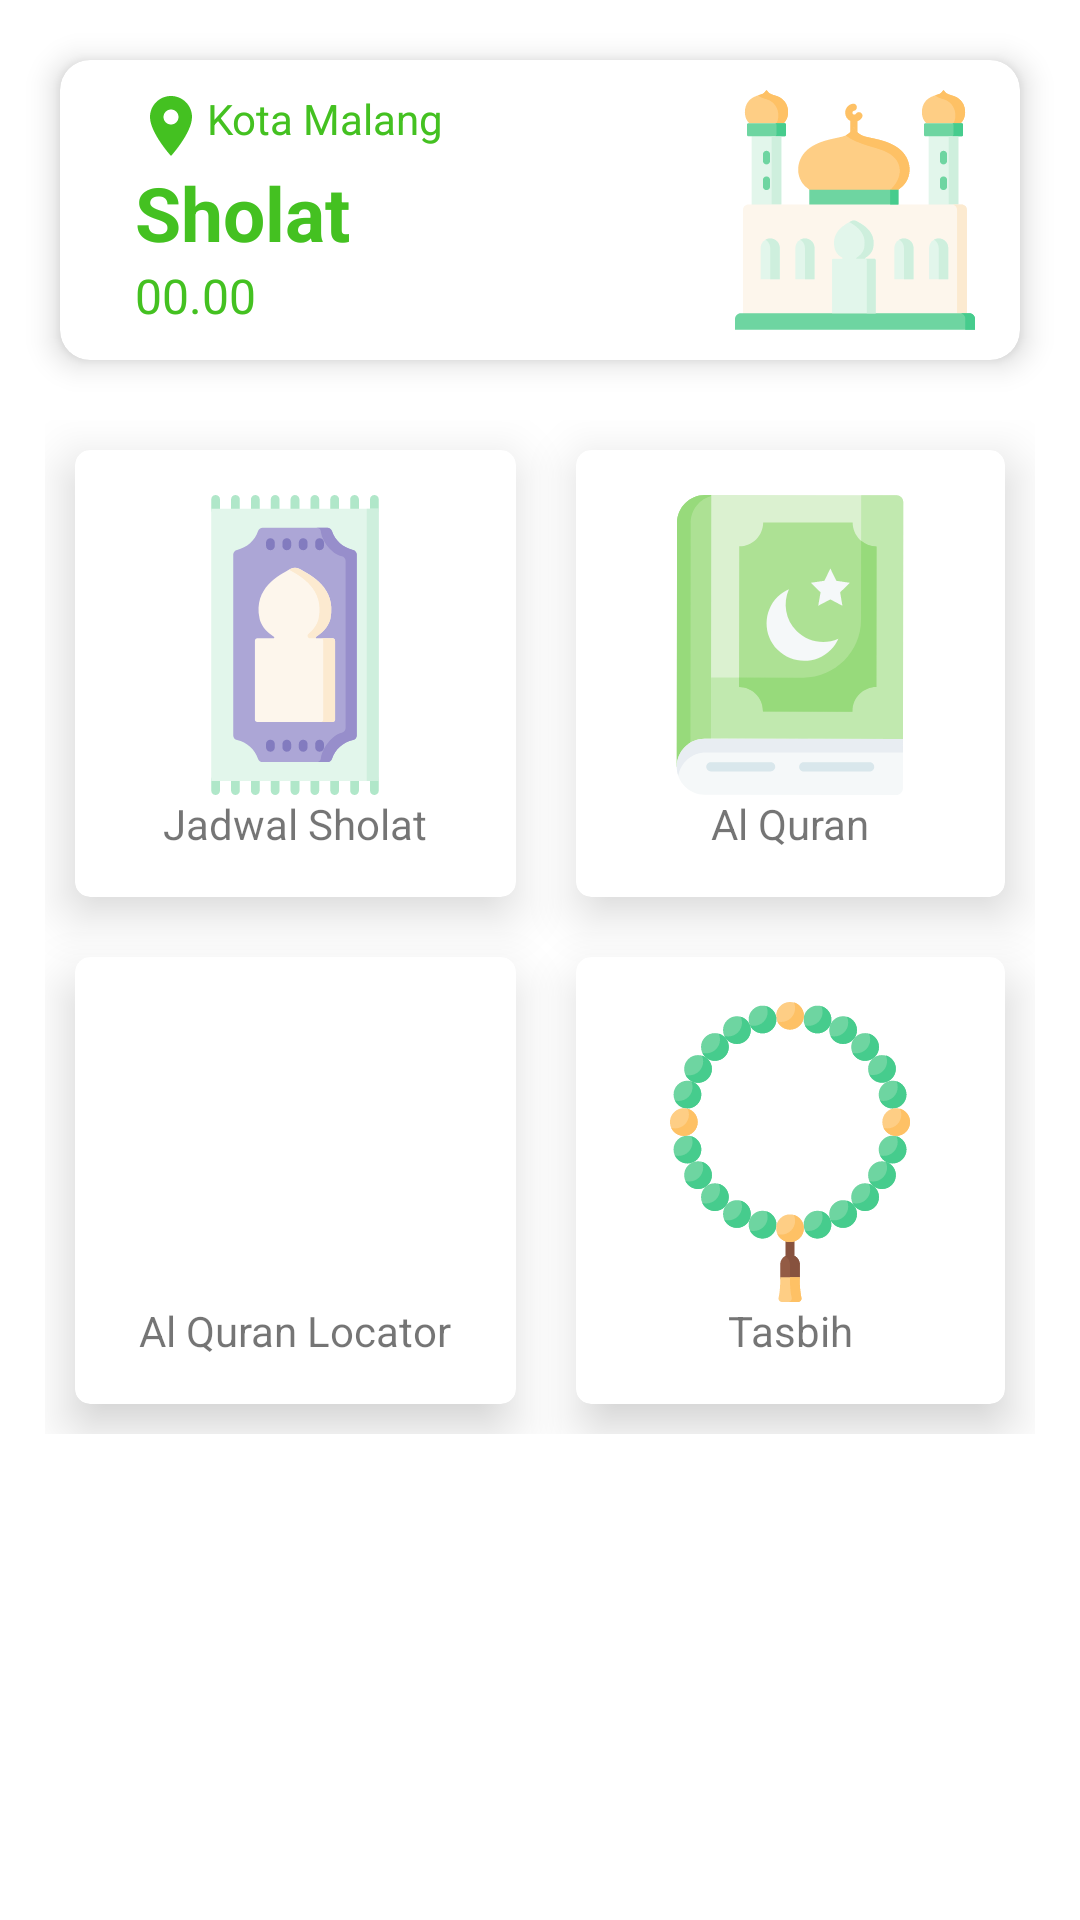

Produce the Android XML layout that renders to this screen, including the resource entries it uses.
<!-- AndroidManifest.xml: application theme AppTheme -->
<!-- res/layout/fragment_dashboard.xml -->
<?xml version="1.0" encoding="utf-8"?>
<RelativeLayout xmlns:android="http://schemas.android.com/apk/res/android"
    xmlns:app="http://schemas.android.com/apk/res-auto"
    android:layout_width="match_parent"
    android:layout_height="match_parent">

    <com.google.android.material.card.MaterialCardView
        android:id="@+id/card"
        android:layout_width="match_parent"
        android:layout_height="wrap_content"
        android:layout_margin="20dp"
        app:cardBackgroundColor="@android:color/white"
        app:cardElevation="6dp"
        app:cardCornerRadius="10dp">
        <RelativeLayout
            android:layout_width="wrap_content"
            android:layout_height="wrap_content"
            android:layout_marginStart="20dp"
            android:paddingStart="5dp"
            android:paddingEnd="5dp"
            android:paddingTop="10dp"
            android:paddingBottom="10dp">
            <TextView
                android:id="@+id/tv_location"
                android:layout_width="wrap_content"
                android:layout_height="wrap_content"
                android:text="Kota Malang"
                android:textColor="@color/colorPrimary"
                android:drawableStart="@drawable/ic_baseline_location_on_24" />
            <TextView
                android:id="@+id/tv_sholat1"
                android:layout_width="wrap_content"
                android:layout_height="wrap_content"
                android:text="Sholat"
                android:textColor="@color/colorPrimary"
                android:textSize="25sp"
                android:textStyle="bold"
                android:layout_below="@+id/tv_location"/>
            <TextView
                android:id="@+id/waktu"
                android:layout_width="wrap_content"
                android:layout_height="wrap_content"
                android:text="00.00"
                android:layout_below="@+id/tv_sholat1"
                android:textColor="@color/colorPrimary"
                android:textSize="16sp" />
            <ImageView
                android:layout_width="100dp"
                android:layout_height="80dp"
                android:src="@drawable/ic_nabawi_mosque"
                android:layout_alignParentEnd="true"/>
        </RelativeLayout>
    </com.google.android.material.card.MaterialCardView>

    <androidx.core.widget.NestedScrollView
        android:layout_width="match_parent"
        android:layout_height="wrap_content"
        android:layout_below="@+id/card">
        <include
            layout="@layout/content_main"
            android:layout_height="wrap_content"
            android:layout_width="match_parent"
            android:layout_marginBottom="15dp"
            android:layout_marginRight="15dp"
            android:layout_marginLeft="15dp"/>
    </androidx.core.widget.NestedScrollView>

</RelativeLayout>
<!-- res/layout/content_main.xml (included above) -->
<?xml version="1.0" encoding="utf-8"?>
<LinearLayout xmlns:android="http://schemas.android.com/apk/res/android"
    xmlns:app="http://schemas.android.com/apk/res-auto"
    android:layout_width="wrap_content"
    android:layout_height="wrap_content">

    <GridLayout
        android:id="@+id/grid"
        android:layout_width="match_parent"
        android:layout_height="wrap_content"
        android:columnCount="2"
        android:rowCount="2">

        <com.google.android.material.card.MaterialCardView
            android:layout_width="wrap_content"
            android:layout_height="wrap_content"
            style="@style/CardStyle">

            <LinearLayout
                android:layout_width="match_parent"
                android:layout_height="wrap_content"
                android:layout_gravity="center_horizontal"
                android:gravity="center_horizontal"
                android:orientation="vertical"
                android:padding="15dp">

                <ImageView
                    android:layout_width="100dp"
                    android:layout_height="100dp"
                    android:src="@drawable/ic_sajadah" />

                <TextView
                    android:layout_width="wrap_content"
                    android:layout_height="wrap_content"
                    android:text="Jadwal Sholat" />
            </LinearLayout>
        </com.google.android.material.card.MaterialCardView>

        <com.google.android.material.card.MaterialCardView
            android:layout_width="wrap_content"
            android:layout_height="wrap_content"
            style="@style/CardStyle">

            <LinearLayout
                android:layout_width="match_parent"
                android:layout_height="wrap_content"
                android:gravity="center_horizontal"
                android:orientation="vertical"
                android:padding="15dp">

                <ImageView
                    android:layout_width="100dp"
                    android:layout_height="100dp"
                    android:src="@drawable/ic_quran" />

                <TextView
                    android:layout_width="wrap_content"
                    android:layout_height="wrap_content"
                    android:text="Al Quran" />
            </LinearLayout>
        </com.google.android.material.card.MaterialCardView>

        <com.google.android.material.card.MaterialCardView
            android:layout_width="wrap_content"
            android:layout_height="wrap_content"
            style="@style/CardStyle">

            <LinearLayout
                android:layout_width="match_parent"
                android:layout_height="wrap_content"
                android:gravity="center_horizontal"
                android:orientation="vertical"
                android:padding="15dp">

                <ImageView
                    android:layout_width="100dp"
                    android:layout_height="100dp"
                    android:src="@drawable/ic_notepad" />

                <TextView
                    android:layout_width="wrap_content"
                    android:layout_height="wrap_content"
                    android:text="Al Quran Locator" />
            </LinearLayout>
        </com.google.android.material.card.MaterialCardView>

        <com.google.android.material.card.MaterialCardView
            android:layout_width="wrap_content"
            android:layout_height="wrap_content"
            style="@style/CardStyle">

            <LinearLayout
                android:layout_width="match_parent"
                android:layout_height="wrap_content"
                android:gravity="center_horizontal"
                android:orientation="vertical"
                android:padding="15dp">

                <ImageView
                    android:layout_width="100dp"
                    android:layout_height="100dp"
                    android:src="@drawable/ic_tasbih" />

                <TextView
                    android:layout_width="wrap_content"
                    android:layout_height="wrap_content"
                    android:text="Tasbih" />
            </LinearLayout>
        </com.google.android.material.card.MaterialCardView>
    </GridLayout>
</LinearLayout>
<!-- resources referenced by this layout -->
<resources>
  <color name="colorPrimary">#44C121</color>
  <!-- drawable ic_baseline_location_on_24 (drawable) -->
  <vector android:height="24dp" android:tint="#44C121"
      android:viewportHeight="24" android:viewportWidth="24"
      android:width="24dp" xmlns:android="http://schemas.android.com/apk/res/android">
      <path android:fillColor="@android:color/white" android:pathData="M12,2C8.13,2 5,5.13 5,9c0,5.25 7,13 7,13s7,-7.75 7,-13c0,-3.87 -3.13,-7 -7,-7zM12,11.5c-1.38,0 -2.5,-1.12 -2.5,-2.5s1.12,-2.5 2.5,-2.5 2.5,1.12 2.5,2.5 -1.12,2.5 -2.5,2.5z"/>
  </vector>
  <!-- drawable ic_nabawi_mosque: vector/xml drawable (drawable, 10695 chars, omitted) -->
  <!-- drawable ic_quran: vector/xml drawable (drawable, 3326 chars, omitted) -->
  <!-- drawable ic_sajadah: vector/xml drawable (drawable, 8509 chars, omitted) -->
  <!-- drawable ic_tasbih: vector/xml drawable (drawable, 12824 chars, omitted) -->
  <style name="CardStyle" parent="Widget.MaterialComponents.CardView">
          <item name="android:layout_columnWeight">1</item>
          <item name="android:layout_margin">10dp</item>
          <item name="cardCornerRadius">5dp</item>
          <item name="backgroundColor">@android:color/white</item>
          <item name="cardElevation">10dp</item>
      </style>
  <style name="AppTheme" parent="Theme.MaterialComponents.Light.DarkActionBar">
          
          <item name="colorPrimary">@color/colorPrimary</item>
          <item name="colorPrimaryDark">@color/colorPrimary</item>
          <item name="colorAccent">@color/colorAccent</item>
      </style>
  <color name="colorAccent">#03DAC5</color>
</resources>
